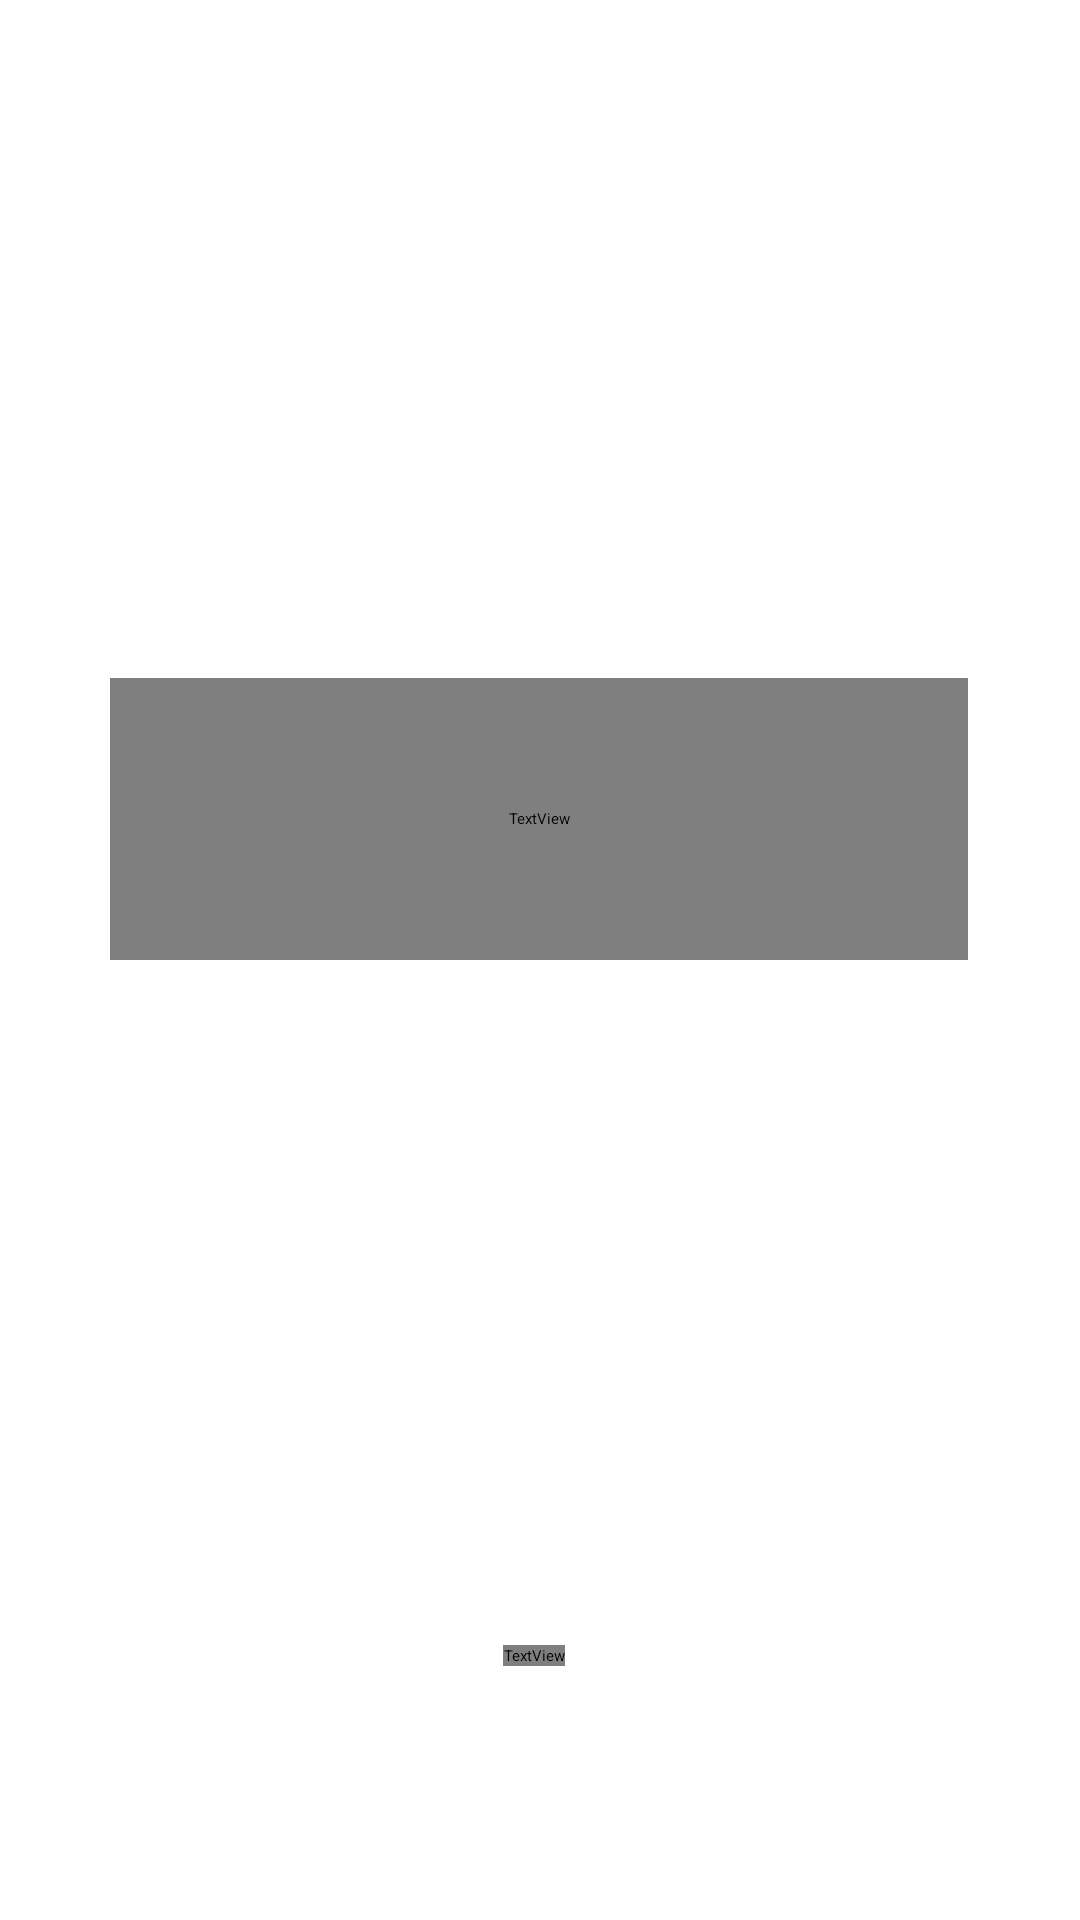

This screen was rendered from an Android layout file. Write that file and the resources it references.
<!-- AndroidManifest.xml: application theme Theme.SplashScreen -->
<!-- res/layout/splash2.xml -->
<?xml version="1.0" encoding="utf-8"?>
<androidx.constraintlayout.widget.ConstraintLayout xmlns:android="http://schemas.android.com/apk/res/android"
    xmlns:app="http://schemas.android.com/apk/res-auto"
    xmlns:tools="http://schemas.android.com/tools"
    android:layout_width="match_parent"
    android:layout_height="match_parent"
    tools:context=".SplashScreen2">


    <ImageView
        android:id="@+id/circle"
        android:layout_width="270dp"
        android:layout_height="273dp"
        app:layout_constraintBottom_toBottomOf="parent"
        app:layout_constraintEnd_toEndOf="parent"
        app:layout_constraintHorizontal_bias="0.0"
        app:layout_constraintStart_toStartOf="parent"
        app:layout_constraintTop_toTopOf="parent"
        app:layout_constraintVertical_bias="0.0"
        app:srcCompat="@drawable/circle"
        android:layout_marginTop="-6dp"/>

    <ImageView
        android:id="@+id/logo"
        android:layout_width="187dp"
        android:layout_height="180dp"
        app:layout_constraintBottom_toBottomOf="parent"
        app:layout_constraintEnd_toEndOf="parent"
        app:layout_constraintHorizontal_bias="0.0"
        app:layout_constraintStart_toStartOf="parent"
        app:layout_constraintTop_toTopOf="parent"
        app:layout_constraintVertical_bias="0.0"
        app:srcCompat="@drawable/logo" />

    <TextView
        android:id="@+id/welcome"
        android:layout_width="286dp"
        android:layout_height="94dp"
        android:fontFamily="@font/artifika"
        android:text="WELCOME TO\nGEOPLOT"
        android:textAlignment="center"
        android:textColor="#000000"
        android:textSize="25sp"
        android:textStyle="bold"
        app:layout_constraintBottom_toBottomOf="parent"
        app:layout_constraintEnd_toEndOf="parent"
        app:layout_constraintHorizontal_bias="0.496"
        app:layout_constraintStart_toStartOf="parent"
        app:layout_constraintTop_toTopOf="parent"
        app:layout_constraintVertical_bias="0.414" />

    <ImageView
        android:id="@+id/man"
        android:layout_width="254dp"
        android:layout_height="277dp"
        app:layout_constraintBottom_toBottomOf="parent"
        app:layout_constraintEnd_toEndOf="parent"
        app:layout_constraintHorizontal_bias="0.496"
        app:layout_constraintStart_toStartOf="parent"
        app:layout_constraintTop_toTopOf="parent"
        app:layout_constraintVertical_bias="0.689"
        app:srcCompat="@drawable/home_man" />

    <TextView
        android:id="@+id/para"
        android:layout_width="wrap_content"
        android:layout_height="wrap_content"
        android:fontFamily="@font/artifika"
        android:text="Navigate the terrain with confidence\nusing GeoPlot, your trusted surveying app."
        android:textAlignment="center"
        android:textColor="#50623A"
        app:layout_constraintBottom_toBottomOf="parent"
        app:layout_constraintEnd_toEndOf="parent"
        app:layout_constraintHorizontal_bias="0.494"
        app:layout_constraintStart_toStartOf="parent"
        app:layout_constraintTop_toTopOf="parent"
        app:layout_constraintVertical_bias="0.866" />

    <ImageView
        android:id="@+id/getStarted"
        android:layout_width="190dp"
        android:layout_height="86dp"
        app:layout_constraintBottom_toBottomOf="parent"
        app:layout_constraintEnd_toEndOf="parent"
        app:layout_constraintHorizontal_bias="0.497"
        app:layout_constraintStart_toStartOf="parent"
        app:layout_constraintTop_toTopOf="parent"
        app:layout_constraintVertical_bias="0.989"
        app:srcCompat="@drawable/home_start" />


</androidx.constraintlayout.widget.ConstraintLayout>
<!-- resources referenced by this layout -->
<resources>
  <!-- drawable circle: png bitmap (drawable, 21160 bytes) -->
  <!-- drawable home_man: png bitmap (drawable, 300820 bytes) -->
  <!-- drawable home_start: png bitmap (drawable, 95543 bytes) -->
  <!-- drawable logo: png bitmap (drawable, 107112 bytes) -->
</resources>
